Dataset: global-detection-dataset (GitHub, Kejia928/global-detection-dataset). Classes: has fish, no fish.

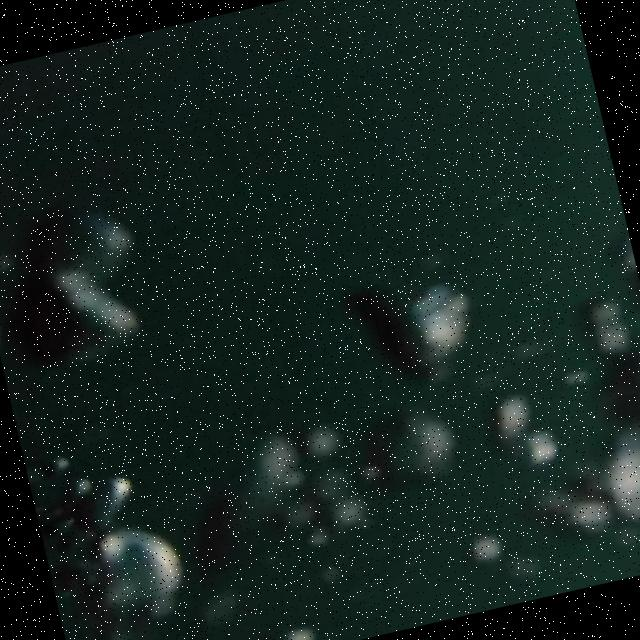
Label: no fish

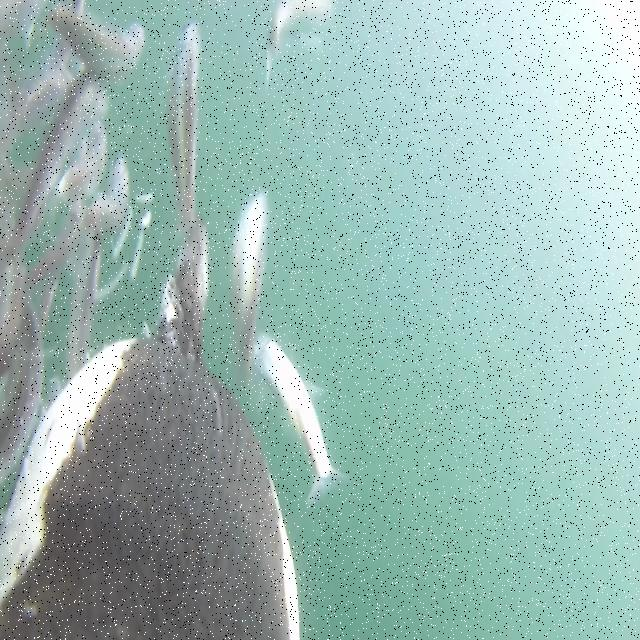
Label: has fish

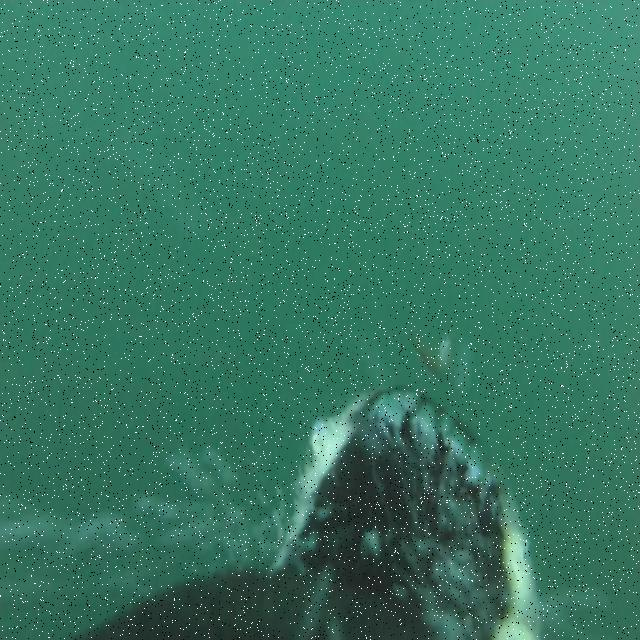
Label: no fish

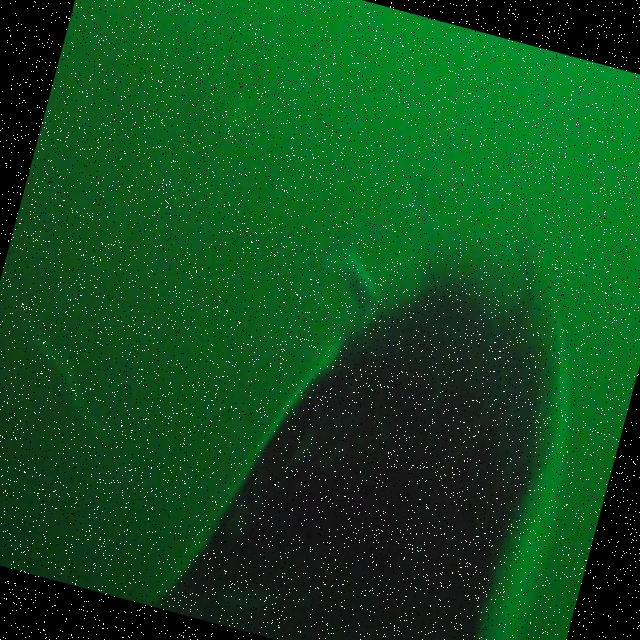
Label: has fish

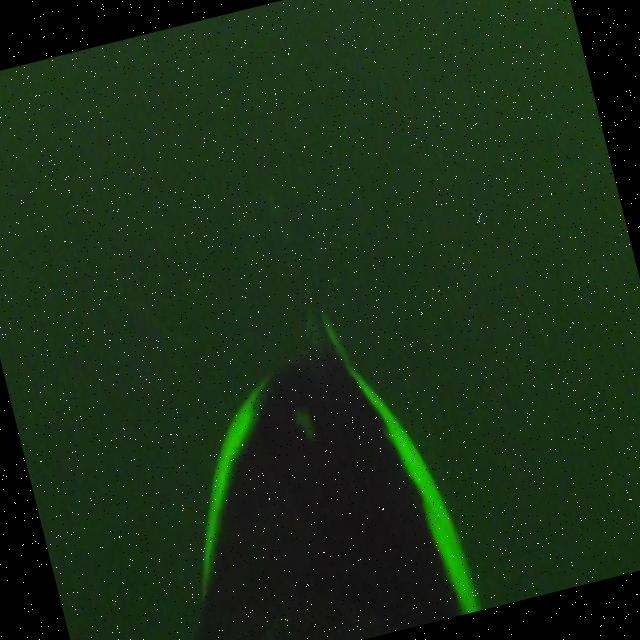
Label: no fish

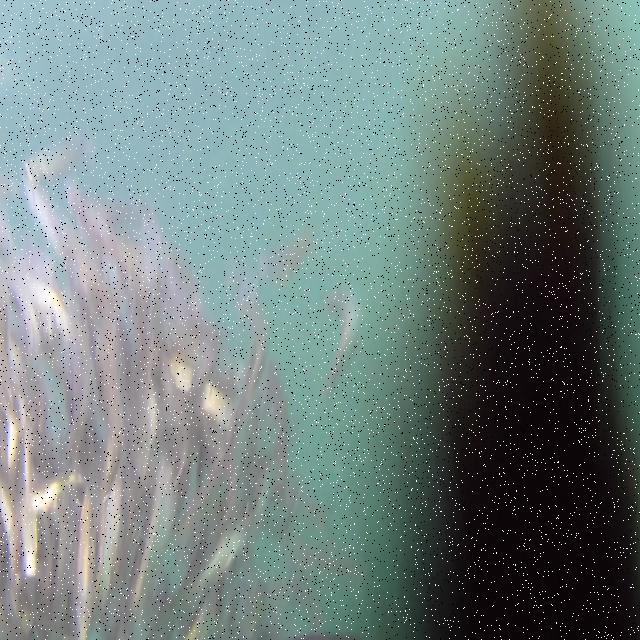
Label: has fish
